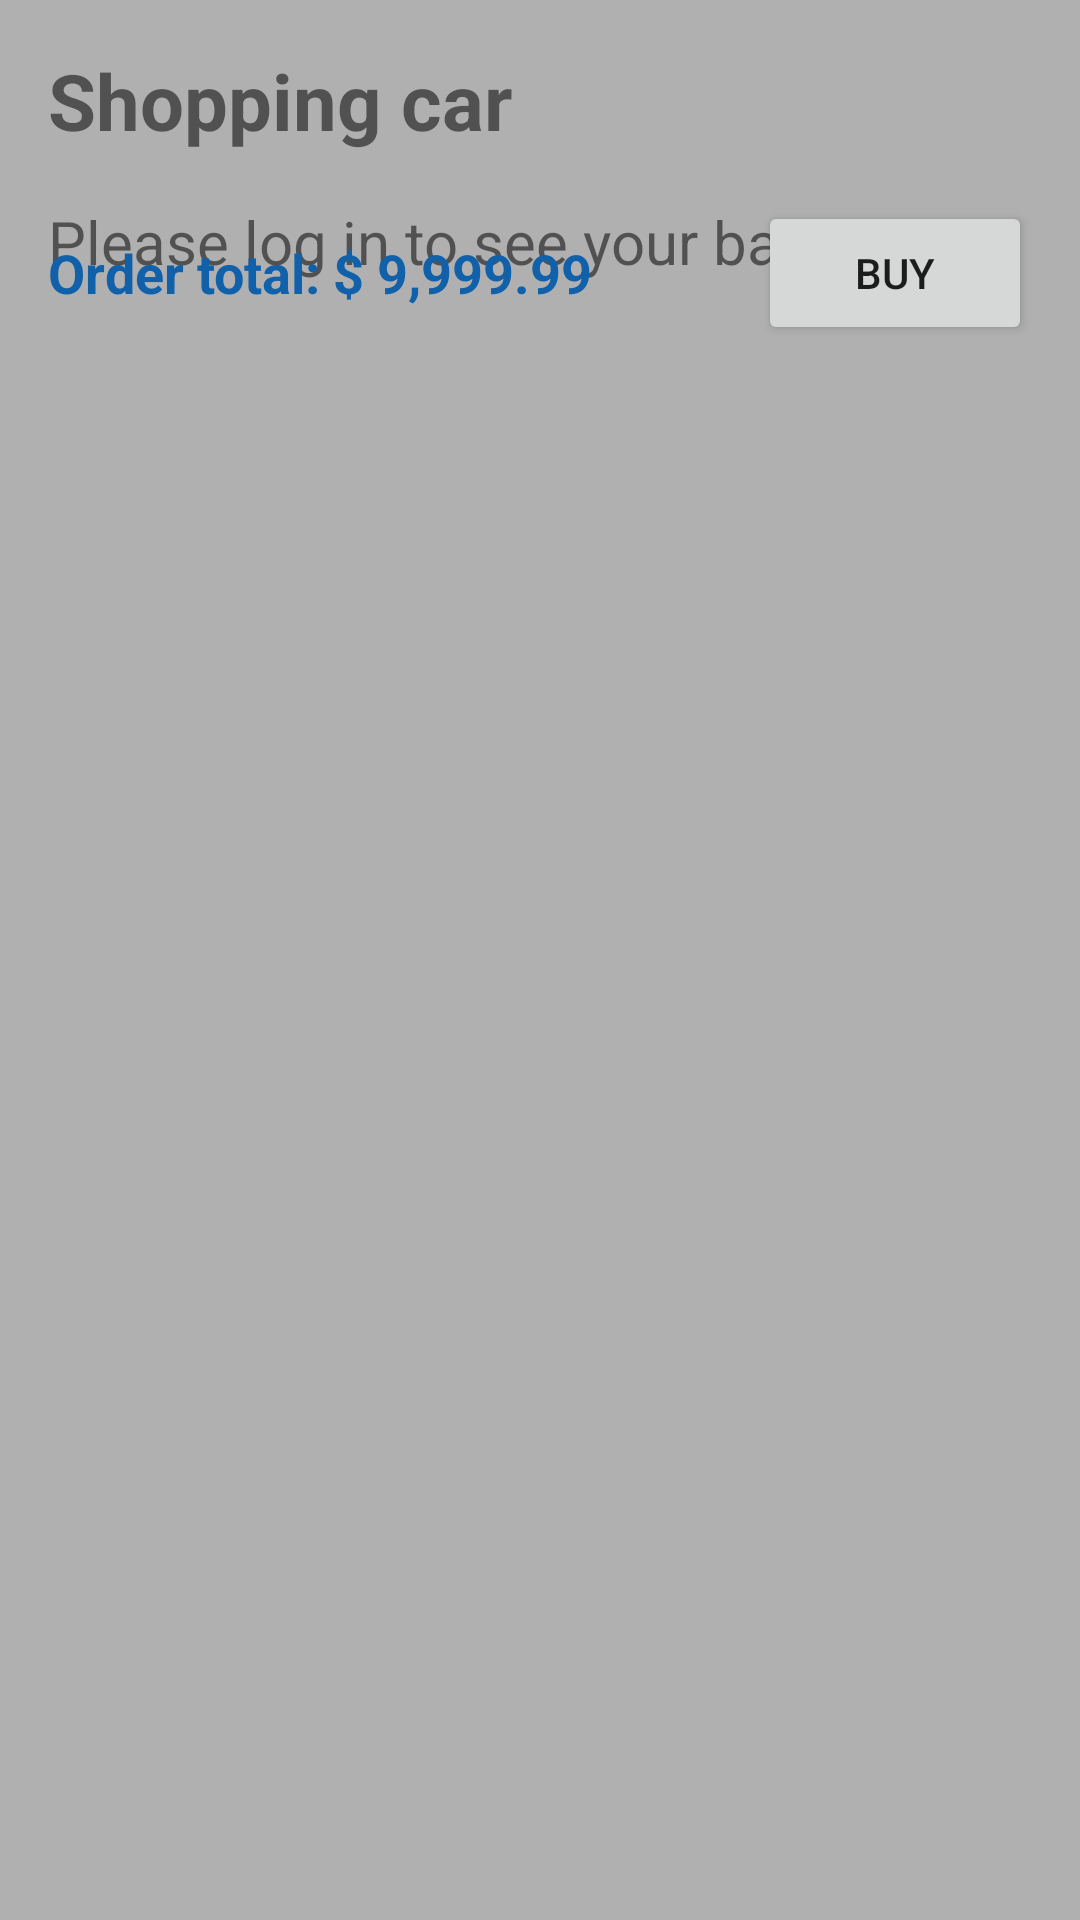

Reconstruct the res/layout file that produces this screen, plus the resources it refers to.
<!-- AndroidManifest.xml: application theme Theme.FurnitureStore -->
<!-- res/layout/fragment_shopping_car.xml -->
<?xml version="1.0" encoding="utf-8"?>
<androidx.constraintlayout.widget.ConstraintLayout
    xmlns:android="http://schemas.android.com/apk/res/android"
    android:layout_width="match_parent"
    android:layout_height="match_parent"
    xmlns:app="http://schemas.android.com/apk/res-auto"
    android:background="@color/gray_background">


    <TextView
        android:id="@+id/car_title"
        android:layout_width="match_parent"
        android:layout_height="wrap_content"
        android:text="@string/title_shopping_car"
        style="@style/title"
        app:layout_constraintTop_toTopOf="parent"
        app:layout_constraintStart_toStartOf="parent"/>

    <TextView
        android:id="@+id/car_not_logged"
        android:layout_width="match_parent"
        android:layout_height="wrap_content"
        android:text="Please log in to see your basket"
        android:textSize="20dp"
        android:layout_margin="16dp"
        app:layout_constraintStart_toStartOf="@+id/car_title"
        app:layout_constraintTop_toBottomOf="@+id/car_title"/>

    <LinearLayout
        android:id="@+id/car_line_logged"
        android:layout_width="match_parent"
        android:layout_height="wrap_content"
        app:layout_constraintStart_toStartOf="@+id/car_title"
        app:layout_constraintTop_toBottomOf="@+id/car_title"
        android:orientation="vertical">

        <LinearLayout
            android:id="@+id/car_line_total"
            android:layout_width="match_parent"
            android:layout_height="wrap_content"
            android:orientation="horizontal"
            app:layout_constraintStart_toStartOf="@+id/car_title"
            app:layout_constraintTop_toBottomOf="@+id/car_title">

            <TextView
                android:id="@+id/car_total"
                android:layout_width="wrap_content"
                android:layout_height="wrap_content"
                android:text="Order total: $ 9,999.99"
                android:textSize="18dp"
                android:textStyle="bold"
                android:textColor="@color/text_sale_price"
                android:layout_margin="16dp"
                android:layout_weight="7"
                android:layout_gravity="center"/>

            <Button
                android:id="@+id/car_button_buy"
                android:layout_width="wrap_content"
                android:layout_height="wrap_content"
                android:layout_gravity="center"
                android:text="Buy"
                android:layout_margin="16dp"
                android:drawableLeft="@drawable/ic_shopping_cart_24"
                android:layout_weight="1"/>
        </LinearLayout>

        <ScrollView
            android:layout_width="match_parent"
            android:layout_height="wrap_content"
            android:layout_marginBottom="64dp"
            app:layout_constraintStart_toStartOf="@+id/car_line_total"
            app:layout_constraintTop_toBottomOf="@+id/car_line_total">

            <androidx.recyclerview.widget.RecyclerView
                android:layout_margin="16dp"
                android:layout_marginBottom="32dp"
                android:id="@+id/recycle_view_car"
                android:layout_width="match_parent"
                android:layout_height="match_parent" />

        </ScrollView>

    </LinearLayout>





</androidx.constraintlayout.widget.ConstraintLayout>
<!-- resources referenced by this layout -->
<resources>
  <color name="gray_background">#FFB0B0B0</color>
  <color name="text_sale_price">#FF1060AA</color>
  <string name="title_shopping_car">Shopping car</string>
  <style name="title" parent="title_base">
          <item name="android:textSize">26sp</item>
  
      </style>
  <style name="Theme.FurnitureStore" parent="Theme.MaterialComponents.DayNight.DarkActionBar">
          
          <item name="colorPrimary">@color/purple_500</item>
          <item name="colorPrimaryVariant">@color/purple_700</item>
          <item name="colorOnPrimary">@color/white</item>
          
          <item name="colorSecondary">@color/teal_200</item>
          <item name="colorSecondaryVariant">@color/teal_700</item>
          <item name="colorOnSecondary">@color/black</item>
          
          <item name="android:statusBarColor">?attr/colorPrimaryVariant</item>
          
      </style>
  <style name="title_base">
          <item name="android:textStyle">bold</item>
          <item name="android:layout_margin">16dp</item>
      </style>
  <color name="purple_500">#FF6200EE</color>
  <color name="purple_700">#FF3700B3</color>
  <color name="white">#FFFFFFFF</color>
  <color name="teal_200">#FF03DAC5</color>
  <color name="teal_700">#FF018786</color>
  <color name="black">#FF000000</color>
</resources>
